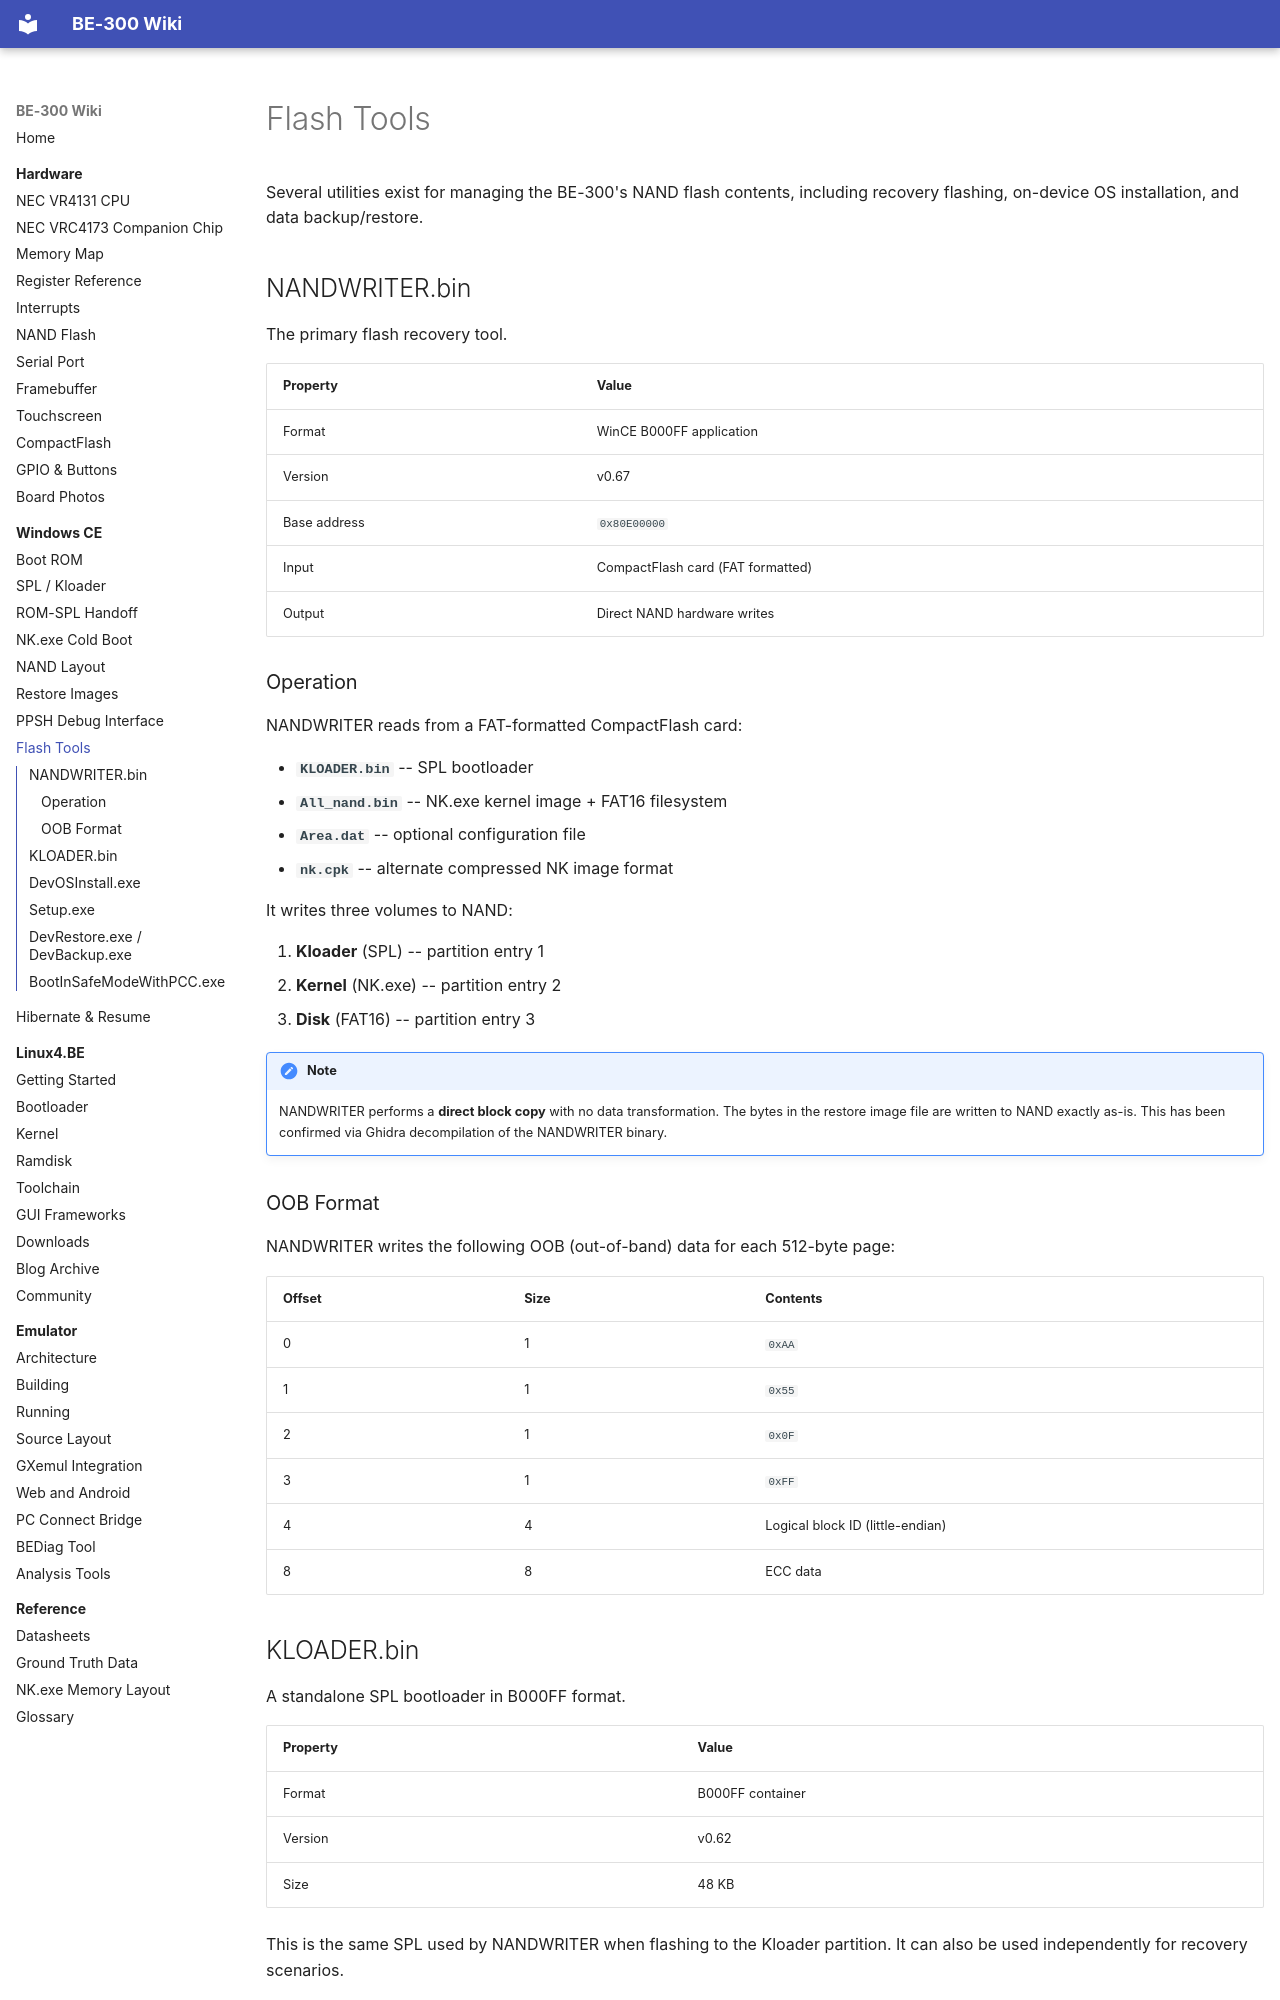

repository: jroark/be300-wiki · page: wince/flash-tools/index.html · generator: mkdocs

# Flash Tools

Several utilities exist for managing the BE-300's NAND flash contents, including recovery flashing, on-device OS installation, and data backup/restore.

## NANDWRITER.bin

The primary flash recovery tool.

| Property | Value |
|----------|-------|
| Format | WinCE B000FF application |
| Version | v0.67 |
| Base address | `0x80E00000` |
| Input | CompactFlash card (FAT formatted) |
| Output | Direct NAND hardware writes |

### Operation

NANDWRITER reads from a FAT-formatted CompactFlash card:

- **`KLOADER.bin`** -- SPL bootloader
- **`All_nand.bin`** -- NK.exe kernel image + FAT16 filesystem
- **`Area.dat`** -- optional configuration file
- **`nk.cpk`** -- alternate compressed NK image format

It writes three volumes to NAND:

1. **Kloader** (SPL) -- partition entry 1
2. **Kernel** (NK.exe) -- partition entry 2
3. **Disk** (FAT16) -- partition entry 3

!!! note
    NANDWRITER performs a **direct block copy** with no data transformation. The bytes in the restore image file are written to NAND exactly as-is. This has been confirmed via Ghidra decompilation of the NANDWRITER binary.

### OOB Format

NANDWRITER writes the following OOB (out-of-band) data for each 512-byte page:

| Offset | Size | Contents |
|--------|------|----------|
| 0 | 1 | `0xAA` |
| 1 | 1 | `0x55` |
| 2 | 1 | `0x0F` |
| 3 | 1 | `0xFF` |
| 4 | 4 | Logical block ID (little-endian) |
| 8 | 8 | ECC data |

## KLOADER.bin

A standalone SPL bootloader in B000FF format.

| Property | Value |
|----------|-------|
| Format | B000FF container |
| Version | v0.62 |
| Size | 48 KB |

This is the same SPL used by NANDWRITER when flashing to the Kloader partition. It can also be used independently for recovery scenarios.
